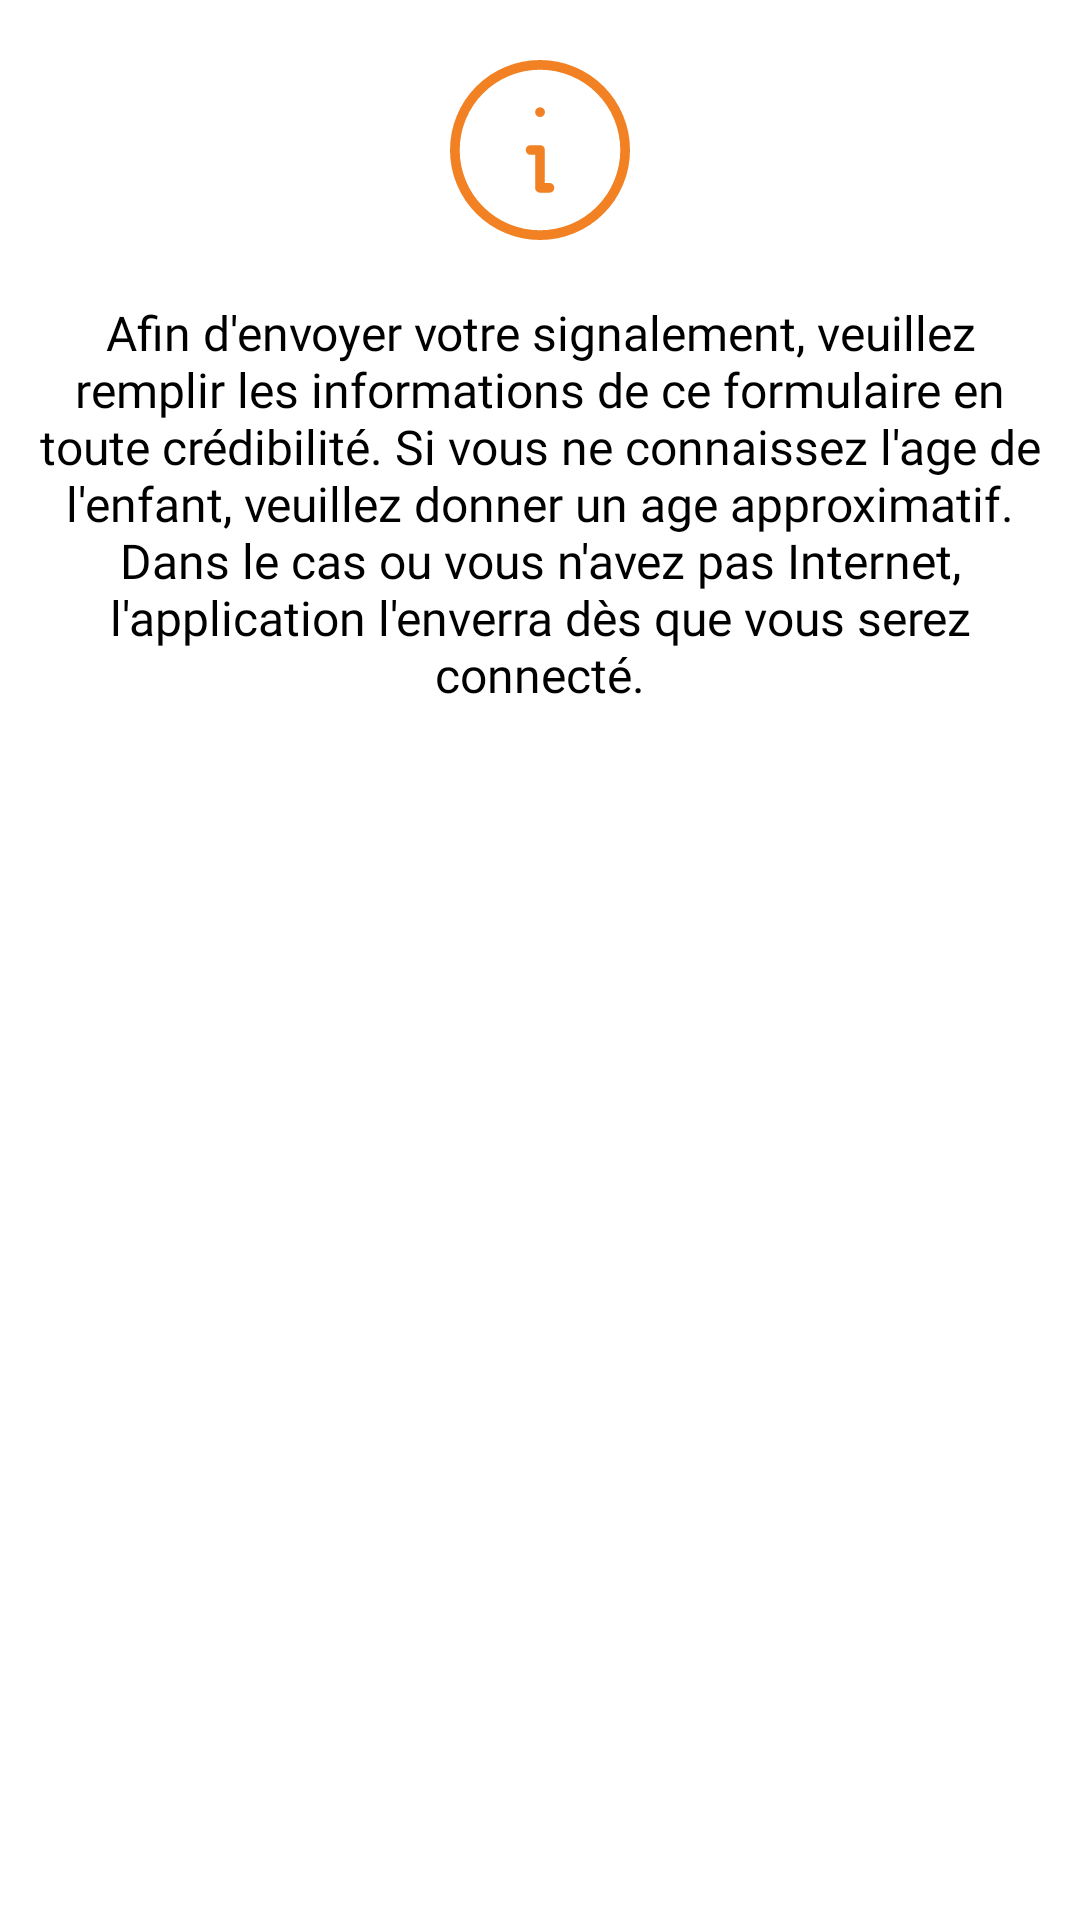

Reconstruct the res/layout file that produces this screen, plus the resources it refers to.
<!-- AndroidManifest.xml: application theme Theme.Onppe_v1 -->
<!-- res/layout/fragment_help_form.xml -->
<?xml version="1.0" encoding="utf-8"?>
<androidx.constraintlayout.widget.ConstraintLayout xmlns:android="http://schemas.android.com/apk/res/android"
    xmlns:app="http://schemas.android.com/apk/res-auto"
    xmlns:tools="http://schemas.android.com/tools"
    android:id="@+id/Layout"
    android:layout_width="match_parent"
    android:layout_height="wrap_content"
    android:background="@drawable/popup_background">

    <ImageView
        android:id="@+id/imageView9"
        android:layout_width="60dp"
        android:layout_height="60dp"
        android:layout_marginTop="20dp"
        app:layout_constraintEnd_toEndOf="parent"
        app:layout_constraintStart_toStartOf="parent"
        app:layout_constraintTop_toTopOf="parent"
        app:srcCompat="@drawable/vector" />

    <TextView
        android:id="@+id/textView17"
        android:layout_width="0dp"
        android:layout_height="wrap_content"
        android:layout_marginStart="8dp"
        android:layout_marginTop="20dp"
        android:layout_marginEnd="8dp"
        android:layout_marginBottom="35dp"
        android:fontFamily="@font/montserrat_medium"
        android:gravity="center"
        android:text="@string/helpform"
        android:textAllCaps="false"
        android:textColor="#000000"
        android:textSize="16dp"
        app:layout_constraintBottom_toBottomOf="parent"
        app:layout_constraintEnd_toEndOf="parent"
        app:layout_constraintStart_toStartOf="parent"
        app:layout_constraintTop_toBottomOf="@+id/imageView9"
        app:layout_constraintVertical_bias="0.0" />


</androidx.constraintlayout.widget.ConstraintLayout>
<!-- resources referenced by this layout -->
<resources>
  <!-- drawable popup_background (drawable) -->
  <?xml version="1.0" encoding="utf-8"?>
  <shape xmlns:android="http://schemas.android.com/apk/res/android"
      android:shape="rectangle">
      <corners
          android:radius="25dp"/>
  
  
      <solid android:color="@android:color/white" />
  
  </shape>
  <!-- drawable vector (drawable) -->
  <vector xmlns:android="http://schemas.android.com/apk/res/android"
      android:width="37dp"
      android:height="37dp"
      android:viewportWidth="37"
      android:viewportHeight="37">
    <path
        android:pathData="M20.444,26.278H18.5V18.5H16.556M18.5,10.722H18.519M36,18.5C36,20.798 35.547,23.074 34.668,25.197C33.788,27.32 32.499,29.249 30.874,30.874C29.249,32.499 27.32,33.788 25.197,34.668C23.074,35.547 20.798,36 18.5,36C16.202,36 13.926,35.547 11.803,34.668C9.68,33.788 7.751,32.499 6.126,30.874C4.501,29.249 3.212,27.32 2.332,25.197C1.453,23.074 1,20.798 1,18.5C1,13.859 2.844,9.408 6.126,6.126C9.408,2.844 13.859,1 18.5,1C23.141,1 27.593,2.844 30.874,6.126C34.156,9.408 36,13.859 36,18.5Z"
        android:strokeLineJoin="round"
        android:strokeWidth="2"
        android:fillColor="#00000000"
        android:strokeColor="#F28123"
        android:strokeLineCap="round"/>
  </vector>
  <string name="helpform">Afin d\'envoyer votre signalement, veuillez remplir les informations de ce formulaire en toute crédibilité.
          Si vous ne connaissez l\'age de l\'enfant, veuillez donner un age approximatif.
          Dans le cas ou vous n\'avez pas Internet, l\'application l\'enverra dès que vous serez connecté.</string>
  <style name="Theme.Onppe_v1" parent="Theme.MaterialComponents.DayNight.DarkActionBar">
          
          <item name="colorPrimary">@color/purple_500</item>
          <item name="colorPrimaryVariant">@color/purple_700</item>
          <item name="colorOnPrimary">@color/white</item>
          
          <item name="colorSecondary">@color/teal_200</item>
          <item name="colorSecondaryVariant">@color/teal_700</item>
          <item name="colorOnSecondary">@color/black</item>
          
          <item name="android:statusBarColor">?attr/colorPrimaryVariant</item>
          
          
          <item name="toolbarStyle">@style/Widget.App.Toolbar</item>
  
  
  
  
      </style>
  <color name="purple_500">#59C55E</color>
  <color name="white">#FFFFFFFF</color>
  <color name="teal_200">#FF03DAC5</color>
  <color name="teal_700">#FF018786</color>
  <color name="black">#FF000000</color>
  <style name="Widget.App.Toolbar" parent="Widget.Material3.Toolbar">
          <item name="android:background">@color/white</item>
  
      </style>
  <!-- not gathered from this repository: default colours our renderer supplied (Android Studio template values) -->
  <color name="purple_700">#FF3700B3</color>
</resources>
